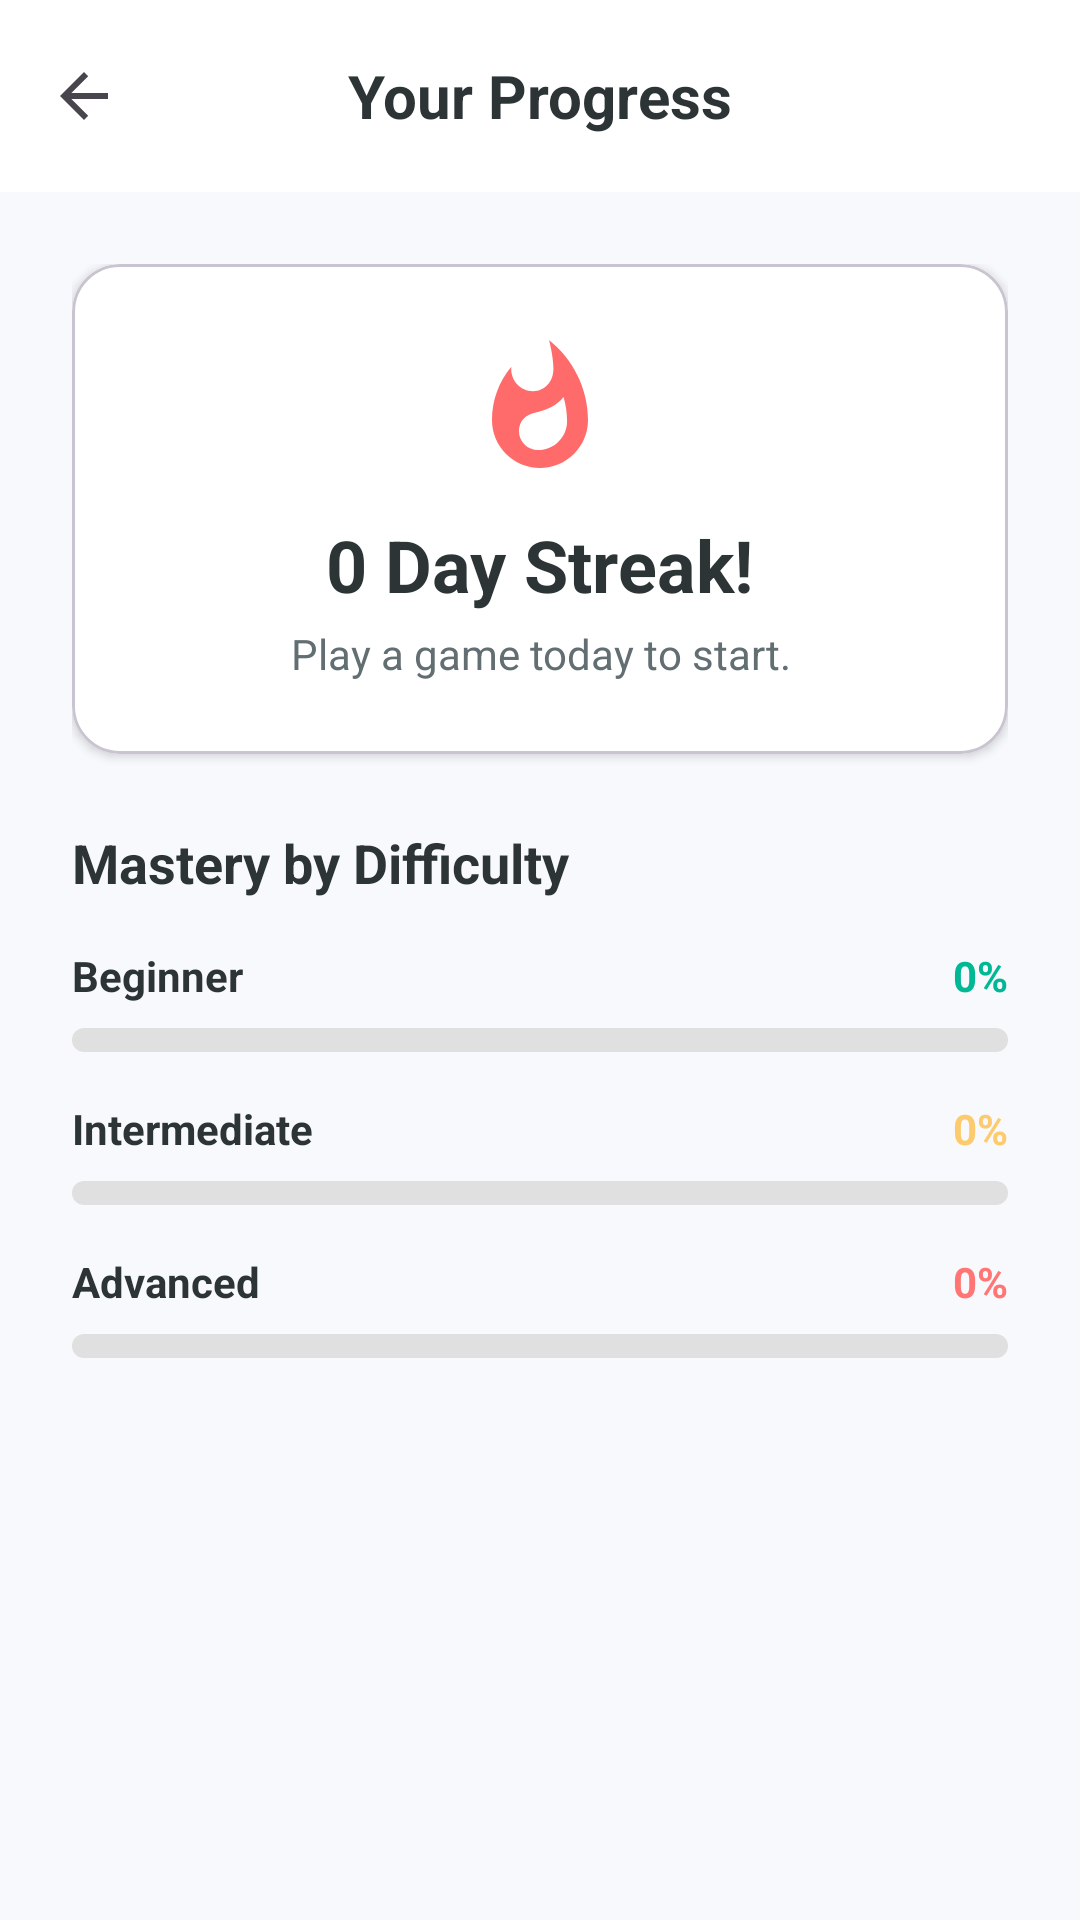

Produce the Android XML layout that renders to this screen, including the resource entries it uses.
<!-- AndroidManifest.xml: application theme Theme.Geolearn -->
<!-- res/layout/activity_progress_dashboard.xml -->
<?xml version="1.0" encoding="utf-8"?>
<LinearLayout xmlns:android="http://schemas.android.com/apk/res/android"
    xmlns:app="http://schemas.android.com/apk/res-auto"
    xmlns:tools="http://schemas.android.com/tools"
    android:layout_width="match_parent"
    android:layout_height="match_parent"
    android:orientation="vertical"
    android:background="#F8F9FD"
    tools:context=".profile.ProgressDashboardActivity">

    <androidx.appcompat.widget.Toolbar
        android:id="@+id/toolbar"
        android:layout_width="match_parent"
        android:layout_height="?attr/actionBarSize"
        android:background="#FFFFFF"
        android:elevation="4dp"
        app:navigationIcon="?attr/homeAsUpIndicator">

        <TextView
            android:layout_width="wrap_content"
            android:layout_height="wrap_content"
            android:text="Your Progress"
            android:textSize="20sp"
            android:textStyle="bold"
            android:textColor="#2D3436"
            android:layout_gravity="center" />
    </androidx.appcompat.widget.Toolbar>

    <androidx.core.widget.NestedScrollView
        android:layout_width="match_parent"
        android:layout_height="match_parent"
        android:fillViewport="true">

        <LinearLayout
            android:layout_width="match_parent"
            android:layout_height="wrap_content"
            android:orientation="vertical"
            android:padding="24dp">

            <com.google.android.material.card.MaterialCardView
                android:layout_width="match_parent"
                android:layout_height="wrap_content"
                app:cardCornerRadius="16dp"
                app:cardElevation="2dp"
                android:layout_marginBottom="24dp"
                app:cardBackgroundColor="#FFFFFF">

                <LinearLayout
                    android:layout_width="match_parent"
                    android:layout_height="wrap_content"
                    android:orientation="vertical"
                    android:padding="24dp"
                    android:gravity="center">

                    <ImageView
                        android:layout_width="48dp"
                        android:layout_height="48dp"
                        android:src="@drawable/ic_fire"
                        app:tint="#FF6B6B"
                        android:layout_marginBottom="12dp"/>

                    <TextView
                        android:id="@+id/tvStreakTitle"
                        android:layout_width="wrap_content"
                        android:layout_height="wrap_content"
                        android:text="0 Day Streak!"
                        android:textSize="24sp"
                        android:textStyle="bold"
                        android:textColor="#2D3436"/>

                    <TextView
                        android:id="@+id/tvStreakSubtitle"
                        android:layout_width="wrap_content"
                        android:layout_height="wrap_content"
                        android:text="Play a game today to start."
                        android:textSize="14sp"
                        android:textColor="#636E72"
                        android:textAlignment="center"
                        android:layout_marginTop="4dp"/>
                </LinearLayout>
            </com.google.android.material.card.MaterialCardView>

            <TextView
                android:layout_width="wrap_content"
                android:layout_height="wrap_content"
                android:text="Mastery by Difficulty"
                android:textSize="18sp"
                android:textStyle="bold"
                android:textColor="#2D3436"
                android:layout_marginBottom="16dp"/>

            <LinearLayout
                android:layout_width="match_parent"
                android:layout_height="wrap_content"
                android:orientation="vertical"
                android:layout_marginBottom="16dp">

                <LinearLayout
                    android:layout_width="match_parent"
                    android:layout_height="wrap_content"
                    android:orientation="horizontal"
                    android:layout_marginBottom="8dp">
                    <TextView
                        android:layout_width="0dp"
                        android:layout_height="wrap_content"
                        android:layout_weight="1"
                        android:text="Beginner"
                        android:textStyle="bold"
                        android:textColor="#2D3436"/>
                    <TextView
                        android:id="@+id/tvBeginnerPercent"
                        android:layout_width="wrap_content"
                        android:layout_height="wrap_content"
                        android:text="0%"
                        android:textStyle="bold"
                        android:textColor="#00B894"/>
                </LinearLayout>

                <ProgressBar
                    android:id="@+id/pbBeginner"
                    style="?android:attr/progressBarStyleHorizontal"
                    android:layout_width="match_parent"
                    android:layout_height="8dp"
                    android:progressDrawable="@drawable/progress_rounded_beginner"
                    android:progress="0"
                    android:max="100"/>
            </LinearLayout>

            <LinearLayout
                android:layout_width="match_parent"
                android:layout_height="wrap_content"
                android:orientation="vertical"
                android:layout_marginBottom="16dp">

                <LinearLayout
                    android:layout_width="match_parent"
                    android:layout_height="wrap_content"
                    android:orientation="horizontal"
                    android:layout_marginBottom="8dp">
                    <TextView
                        android:layout_width="0dp"
                        android:layout_height="wrap_content"
                        android:layout_weight="1"
                        android:text="Intermediate"
                        android:textStyle="bold"
                        android:textColor="#2D3436"/>
                    <TextView
                        android:id="@+id/tvIntermediatePercent"
                        android:layout_width="wrap_content"
                        android:layout_height="wrap_content"
                        android:text="0%"
                        android:textStyle="bold"
                        android:textColor="#FDCB6E"/>
                </LinearLayout>

                <ProgressBar
                    android:id="@+id/pbIntermediate"
                    style="?android:attr/progressBarStyleHorizontal"
                    android:layout_width="match_parent"
                    android:layout_height="8dp"
                    android:progressDrawable="@drawable/progress_rounded_intermediate"
                    android:progress="0"
                    android:max="100"/>
            </LinearLayout>

            <LinearLayout
                android:layout_width="match_parent"
                android:layout_height="wrap_content"
                android:orientation="vertical">

                <LinearLayout
                    android:layout_width="match_parent"
                    android:layout_height="wrap_content"
                    android:orientation="horizontal"
                    android:layout_marginBottom="8dp">
                    <TextView
                        android:layout_width="0dp"
                        android:layout_height="wrap_content"
                        android:layout_weight="1"
                        android:text="Advanced"
                        android:textStyle="bold"
                        android:textColor="#2D3436"/>
                    <TextView
                        android:id="@+id/tvAdvancedPercent"
                        android:layout_width="wrap_content"
                        android:layout_height="wrap_content"
                        android:text="0%"
                        android:textStyle="bold"
                        android:textColor="#FF7675"/>
                </LinearLayout>

                <ProgressBar
                    android:id="@+id/pbAdvanced"
                    style="?android:attr/progressBarStyleHorizontal"
                    android:layout_width="match_parent"
                    android:layout_height="8dp"
                    android:progressDrawable="@drawable/progress_rounded_advanced"
                    android:progress="0"
                    android:max="100"/>
            </LinearLayout>

        </LinearLayout>
    </androidx.core.widget.NestedScrollView>
</LinearLayout>
<!-- resources referenced by this layout -->
<resources>
  <!-- drawable ic_fire (drawable) -->
  <vector xmlns:android="http://schemas.android.com/apk/res/android"
      android:width="24dp"
      android:height="24dp"
      android:viewportWidth="24.0"
      android:viewportHeight="24.0">
      <path
          android:fillColor="#FF6B6B"
          android:pathData="M13.5.67s.74 2.65.74 4.8c0 2.06-1.35 3.73-3.41 3.73-2.07 0-3.63-1.67-3.63-3.73l.03-.36C5.21 7.51 4 10.62 4 14c0 4.42 3.58 8 8 8s8-3.58 8-8C20 8.61 17.41 3.8 13.5.67zM11.71 19c-1.78 0-3.22-1.4-3.22-3.14 0-1.62 1.05-2.76 2.81-3.12 1.77-.36 3.6-1.21 4.62-2.58.39 1.29.59 2.65.59 4.04 0 2.65-2.15 4.8-4.8 4.8z"/>
  </vector>
  <!-- drawable progress_rounded_advanced (drawable) -->
  <?xml version="1.0" encoding="utf-8"?>
  <layer-list xmlns:android="http://schemas.android.com/apk/res/android">
      <item android:id="@android:id/background">
          <shape>
              <corners android:radius="8dp"/>
              <solid android:color="#E0E0E0"/>
          </shape>
      </item>
  
      <item android:id="@android:id/progress">
          <scale android:scaleWidth="100%">
              <shape>
                  <corners android:radius="8dp"/>
                  <solid android:color="#FF7675"/>
              </shape>
          </scale>
      </item>
  </layer-list>
  <!-- drawable progress_rounded_beginner (drawable) -->
  <?xml version="1.0" encoding="utf-8"?>
  <layer-list xmlns:android="http://schemas.android.com/apk/res/android">
      <item android:id="@android:id/background">
          <shape>
              <corners android:radius="8dp"/>
              <solid android:color="#E0E0E0"/>
          </shape>
      </item>
  
      <item android:id="@android:id/progress">
          <scale android:scaleWidth="100%">
              <shape>
                  <corners android:radius="8dp"/>
                  <solid android:color="#00B894"/>
              </shape>
          </scale>
      </item>
  </layer-list>
  <!-- drawable progress_rounded_intermediate (drawable) -->
  <?xml version="1.0" encoding="utf-8"?>
  <layer-list xmlns:android="http://schemas.android.com/apk/res/android">
      <item android:id="@android:id/background">
          <shape>
              <corners android:radius="8dp"/>
              <solid android:color="#E0E0E0"/>
          </shape>
      </item>
  
      <item android:id="@android:id/progress">
          <scale android:scaleWidth="100%">
              <shape>
                  <corners android:radius="8dp"/>
                  <solid android:color="#FDCB6E"/>
              </shape>
          </scale>
      </item>
  </layer-list>
  <style name="Theme.Geolearn" parent="Base.Theme.Geolearn" />
  <style name="Base.Theme.Geolearn" parent="Theme.Material3.DayNight.NoActionBar">
      </style>
</resources>
